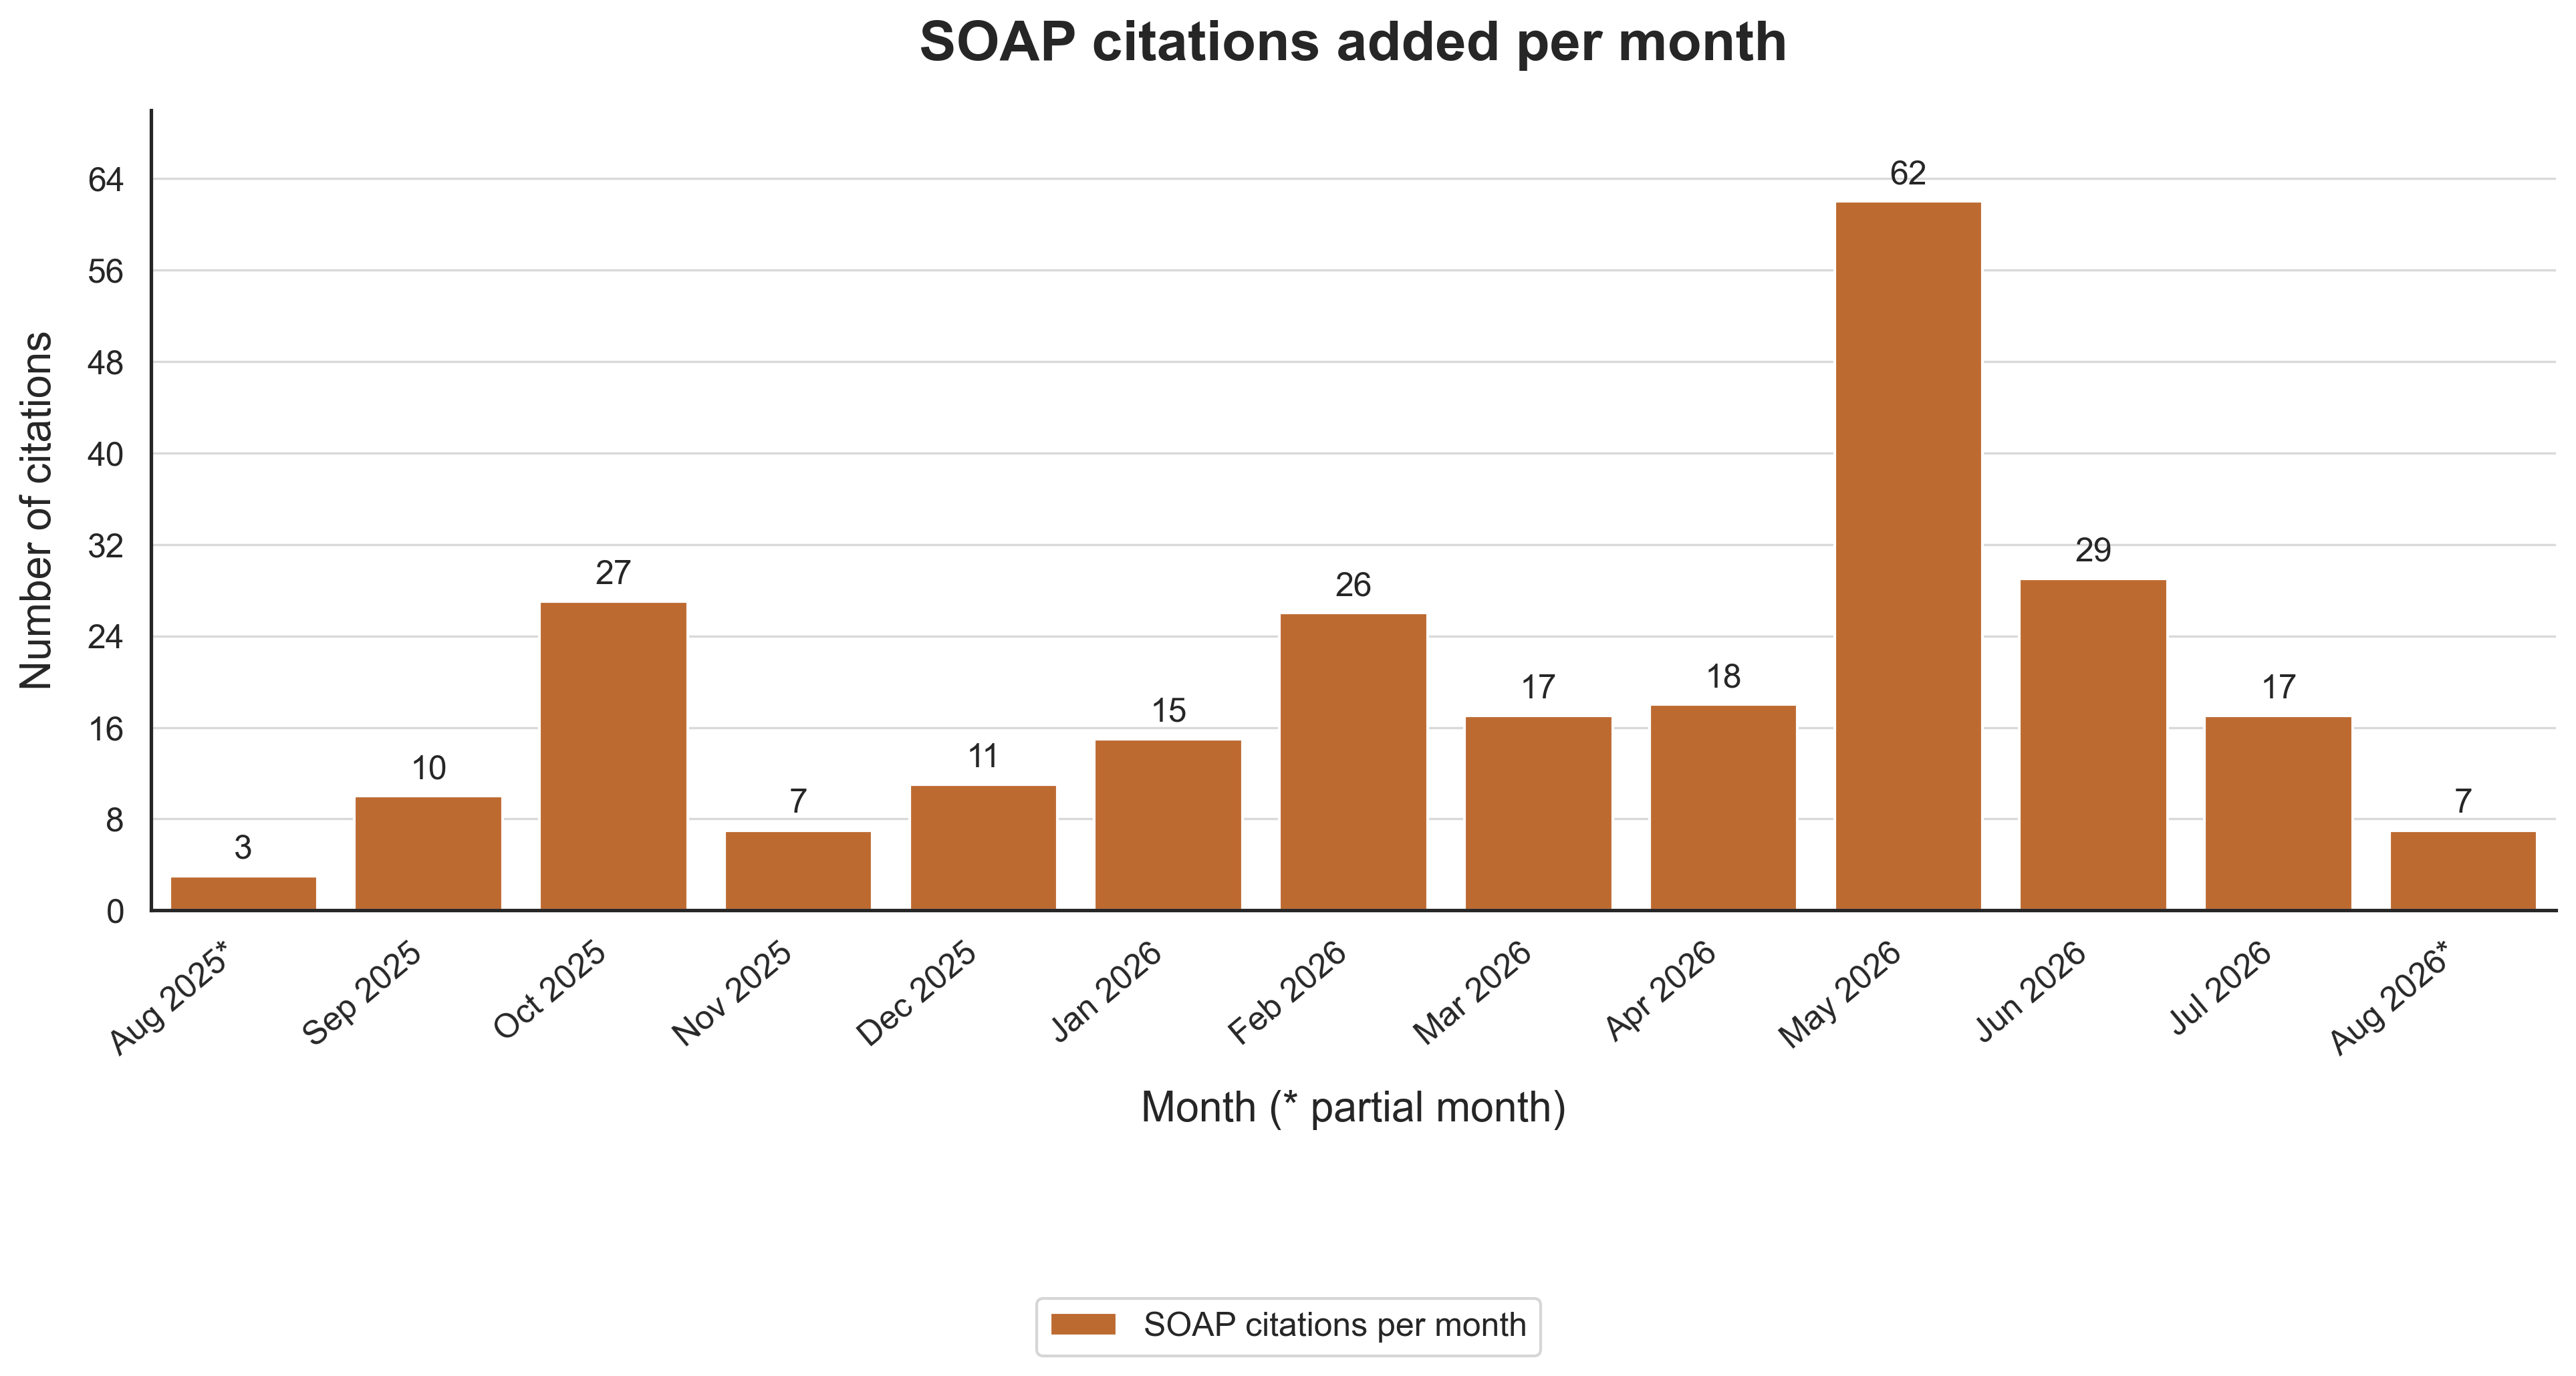

Values plotted in this chart, from the file beside it:
month_label, citations, partial_month
Aug 2025*, 3, True
Sep 2025, 10, False
Oct 2025, 27, False
Nov 2025, 7, False
Dec 2025, 11, False
Jan 2026, 15, False
Feb 2026, 26, False
Mar 2026, 17, False
Apr 2026, 18, False
May 2026, 62, False
Jun 2026, 29, False
Jul 2026, 17, False
Aug 2026*, 7, True
